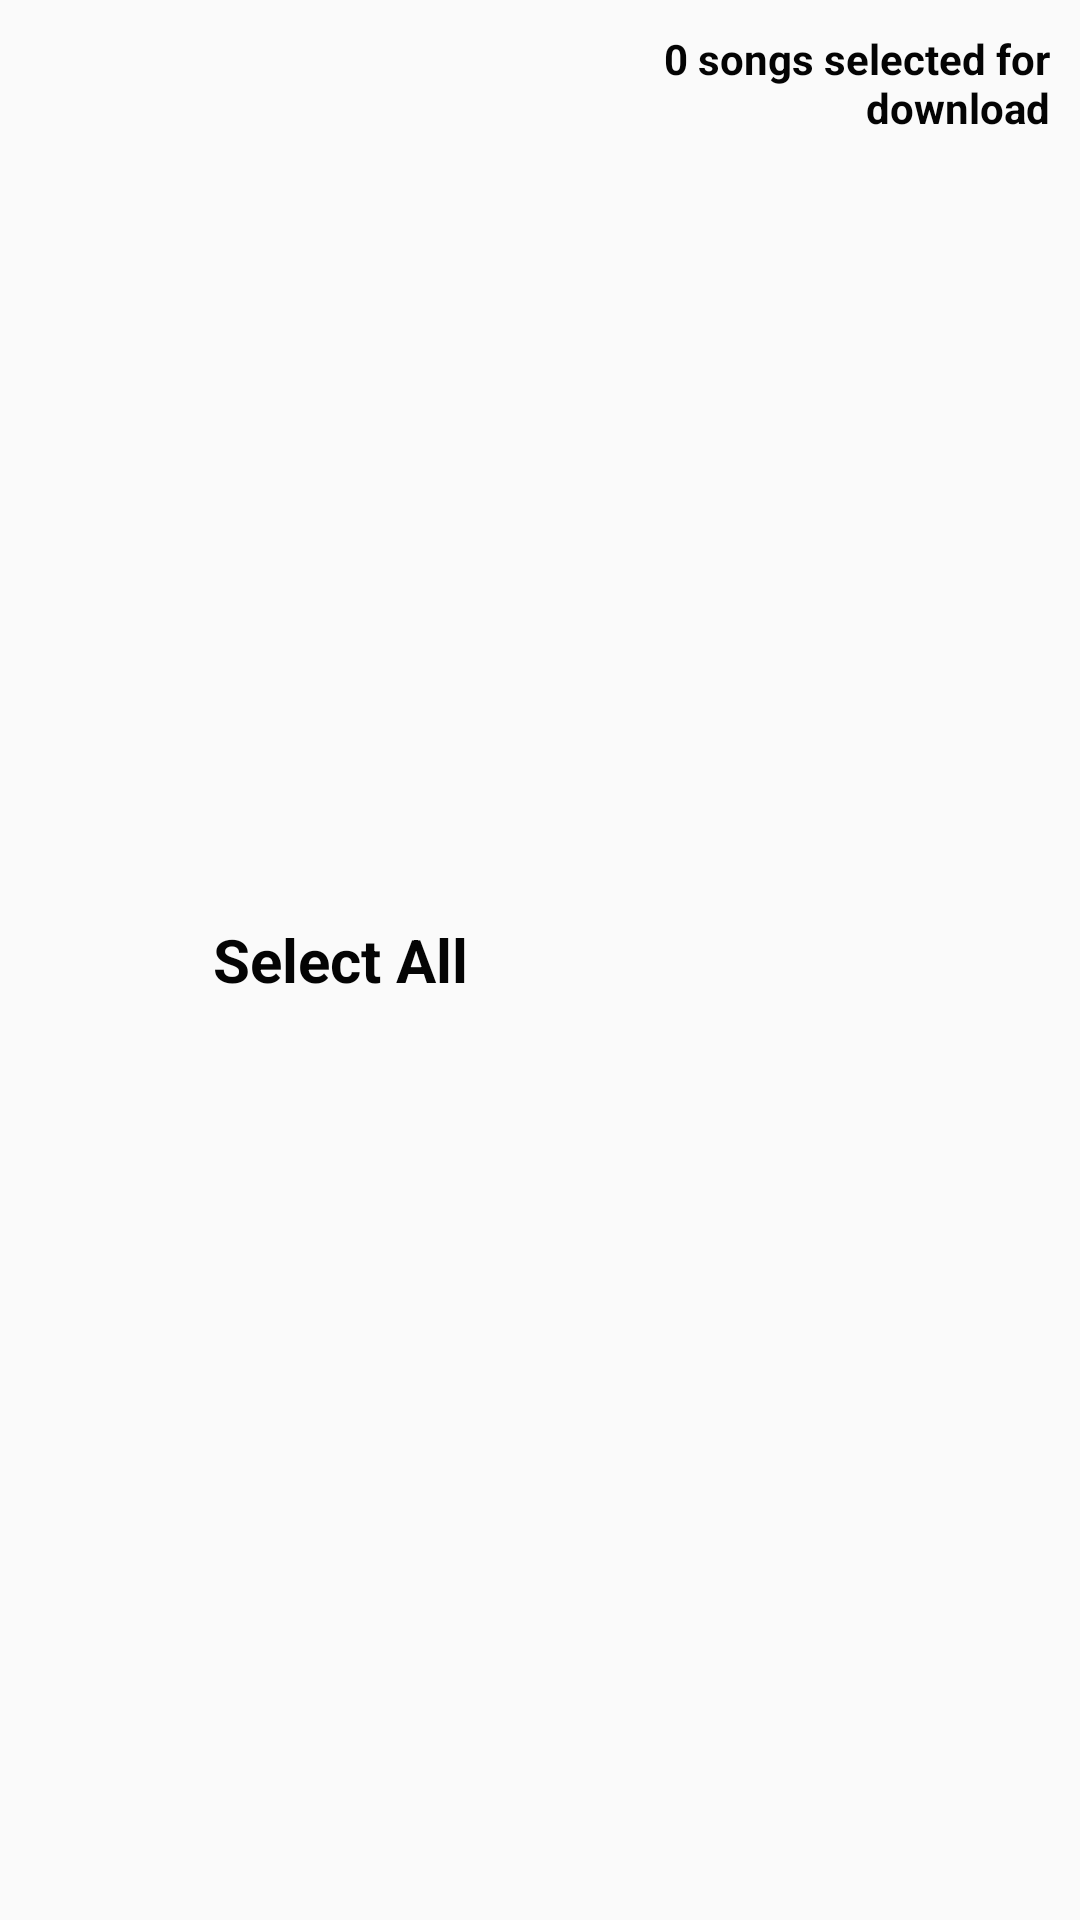

Here is an Android app screen rendered from its layout file. Give the layout XML and the strings, colors and styles it references.
<!-- AndroidManifest.xml: application theme AppTheme -->
<!-- res/layout/listview_selectall.xml -->
<?xml version="1.0" encoding="utf-8"?>
<LinearLayout xmlns:android="http://schemas.android.com/apk/res/android"
    android:layout_width="fill_parent"
    android:layout_height="60dip"
    android:background="@drawable/list_selector"
    android:orientation="horizontal"
    android:padding="5dip"
    android:onClick="songSelected">
    

    
    <RelativeLayout android:id="@+id/thumbnail"
        android:layout_width="wrap_content"
        android:layout_height="wrap_content"
        android:padding="3dip"
        android:layout_alignParentLeft="true"
        android:layout_marginRight="5dip">

        <CheckBox
            android:id="@+id/downloadcheckbox"
            android:layout_width="50dp"
            android:layout_height="50dp"
            android:button="@null"
            android:background="@drawable/download_check"
            />

        <ImageView
            android:id="@+id/list_image"
            android:layout_width="50dip"
            android:layout_height="50dip"
            />

    </RelativeLayout>

    <RelativeLayout xmlns:android="http://schemas.android.com/apk/res/android"
        android:layout_width="0dp"
        android:layout_height="wrap_content"
        android:layout_weight="1"
        android:orientation="horizontal"
        android:padding="5dip"
        android:layout_toRightOf="@+id/thumbnail"
        android:layout_centerVertical="true">
        
        <TextView
            android:id="@+id/title"
            android:layout_width="wrap_content"
            android:layout_height="fill_parent"

            android:gravity="center"
            android:text="Select All"
            android:textColor="#040404"
            android:typeface="sans"
            android:textSize="20dip"
            android:textStyle="bold"/>

    </RelativeLayout>

    <RelativeLayout xmlns:android="http://schemas.android.com/apk/res/android"
        android:layout_width="0dp"
        android:layout_height="fill_parent"
        android:layout_weight="1"
        android:orientation="horizontal"
        android:padding="5dip">

        <TextView
            android:id="@+id/numberdownload"
            android:layout_width="wrap_content"
            android:layout_height="fill_parent"
            android:gravity="right"
            android:text="0 songs selected for download"
            android:textColor="#040404"
            android:typeface="sans"
            android:textStyle="bold"/>

    </RelativeLayout>

</LinearLayout>
<!-- resources referenced by this layout -->
<resources>
  <!-- drawable download_check (drawable) -->
  <?xml version="1.0" encoding="utf-8"?>
  <selector xmlns:android="http://schemas.android.com/apk/res/android">
      
  
      <item android:state_checked="true" android:state_window_focused="false"
          android:state_enabled="true"
          android:drawable="@drawable/download" />
      <item android:state_checked="false" android:state_window_focused="false"
          android:state_enabled="true"
          android:drawable="@drawable/image_bg" />
      <item android:state_checked="true" android:state_pressed="true"
          android:state_enabled="true"
          android:drawable="@drawable/download" />
      <item android:state_checked="false" android:state_pressed="true"
          android:state_enabled="true"
          android:drawable="@drawable/image_bg" />
      <item android:state_checked="true" android:state_focused="true"
          android:state_enabled="true"
          android:drawable="@drawable/download" />
      <item android:state_checked="false" android:state_focused="true"
          android:state_enabled="true"
          android:drawable="@drawable/image_bg" />
      <item android:state_checked="false"
          android:state_enabled="true"
          android:drawable="@drawable/image_bg" />
      <item android:state_checked="true"
          android:state_enabled="true"
          android:drawable="@drawable/download" />
      
      
          
      
          
      
          
      
          
      
      
  </selector>
  <style name="AppTheme" parent="Theme.AppCompat.Light.DarkActionBar">
          
          <item name="android:fastScrollThumbDrawable">@drawable/fastscroll_thumb_holo</item>
          <item name="android:fastScrollOverlayPosition">atThumb</item>
          <item name="android:fastScrollTextColor">@color/apptheme_color</item>
          <item name="android:fastScrollPreviewBackgroundRight">@drawable/fastscroll_thumb_default_holo</item>
      </style>
</resources>
